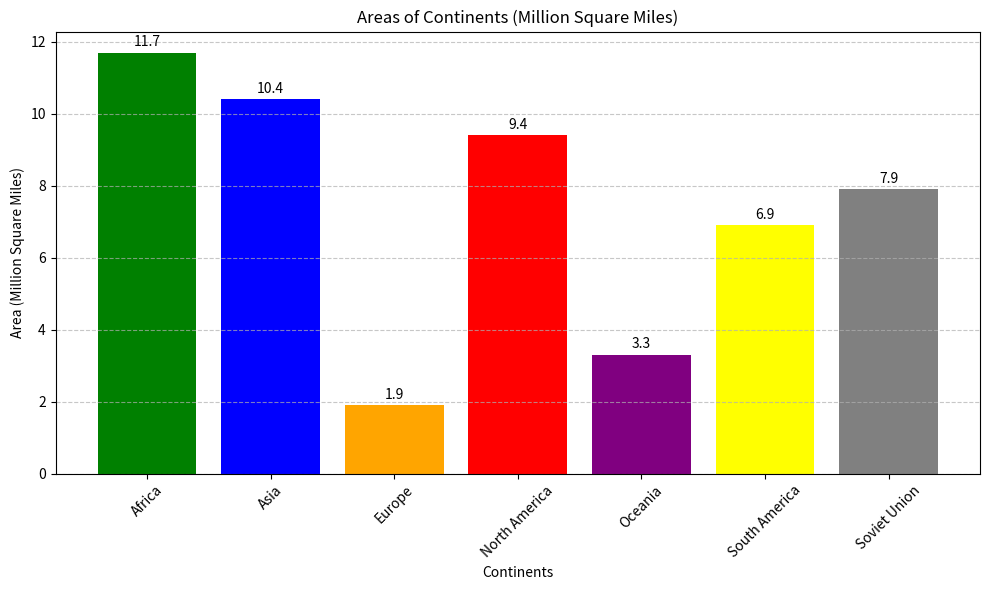

Source code (Python):
import matplotlib.pyplot as plt

# Continent names and their corresponding areas (in millions of square miles)
continents = ["Africa", "Asia", "Europe", "North America", "Oceania", "South America", "Soviet Union"]
areas = [11.7, 10.4, 1.9, 9.4, 3.3, 6.9, 7.9]

# Create a bar chart
plt.figure(figsize=(10, 6))  # Adjust figure size for better visualization
plt.bar(continents, areas, color=['green', 'blue', 'orange', 'red', 'purple', 'yellow', 'gray'])
plt.xlabel("Continents")
plt.ylabel("Area (Million Square Miles)")
plt.title("Areas of Continents (Million Square Miles)")

# Add data labels above bars (optional)
for i, v in enumerate(areas):
    plt.text(i, v + 0.1, f"{v:.1f}", ha='center', va='bottom')  # Adjust offset for data labels

# Rotate x-axis labels for better readability (optional)
plt.xticks(rotation=45)

# Show the plot
plt.grid(axis='y', linestyle='--', alpha=0.7)  # Add grid lines for better readability
plt.tight_layout()  # Adjust spacing between elements
plt.show()
